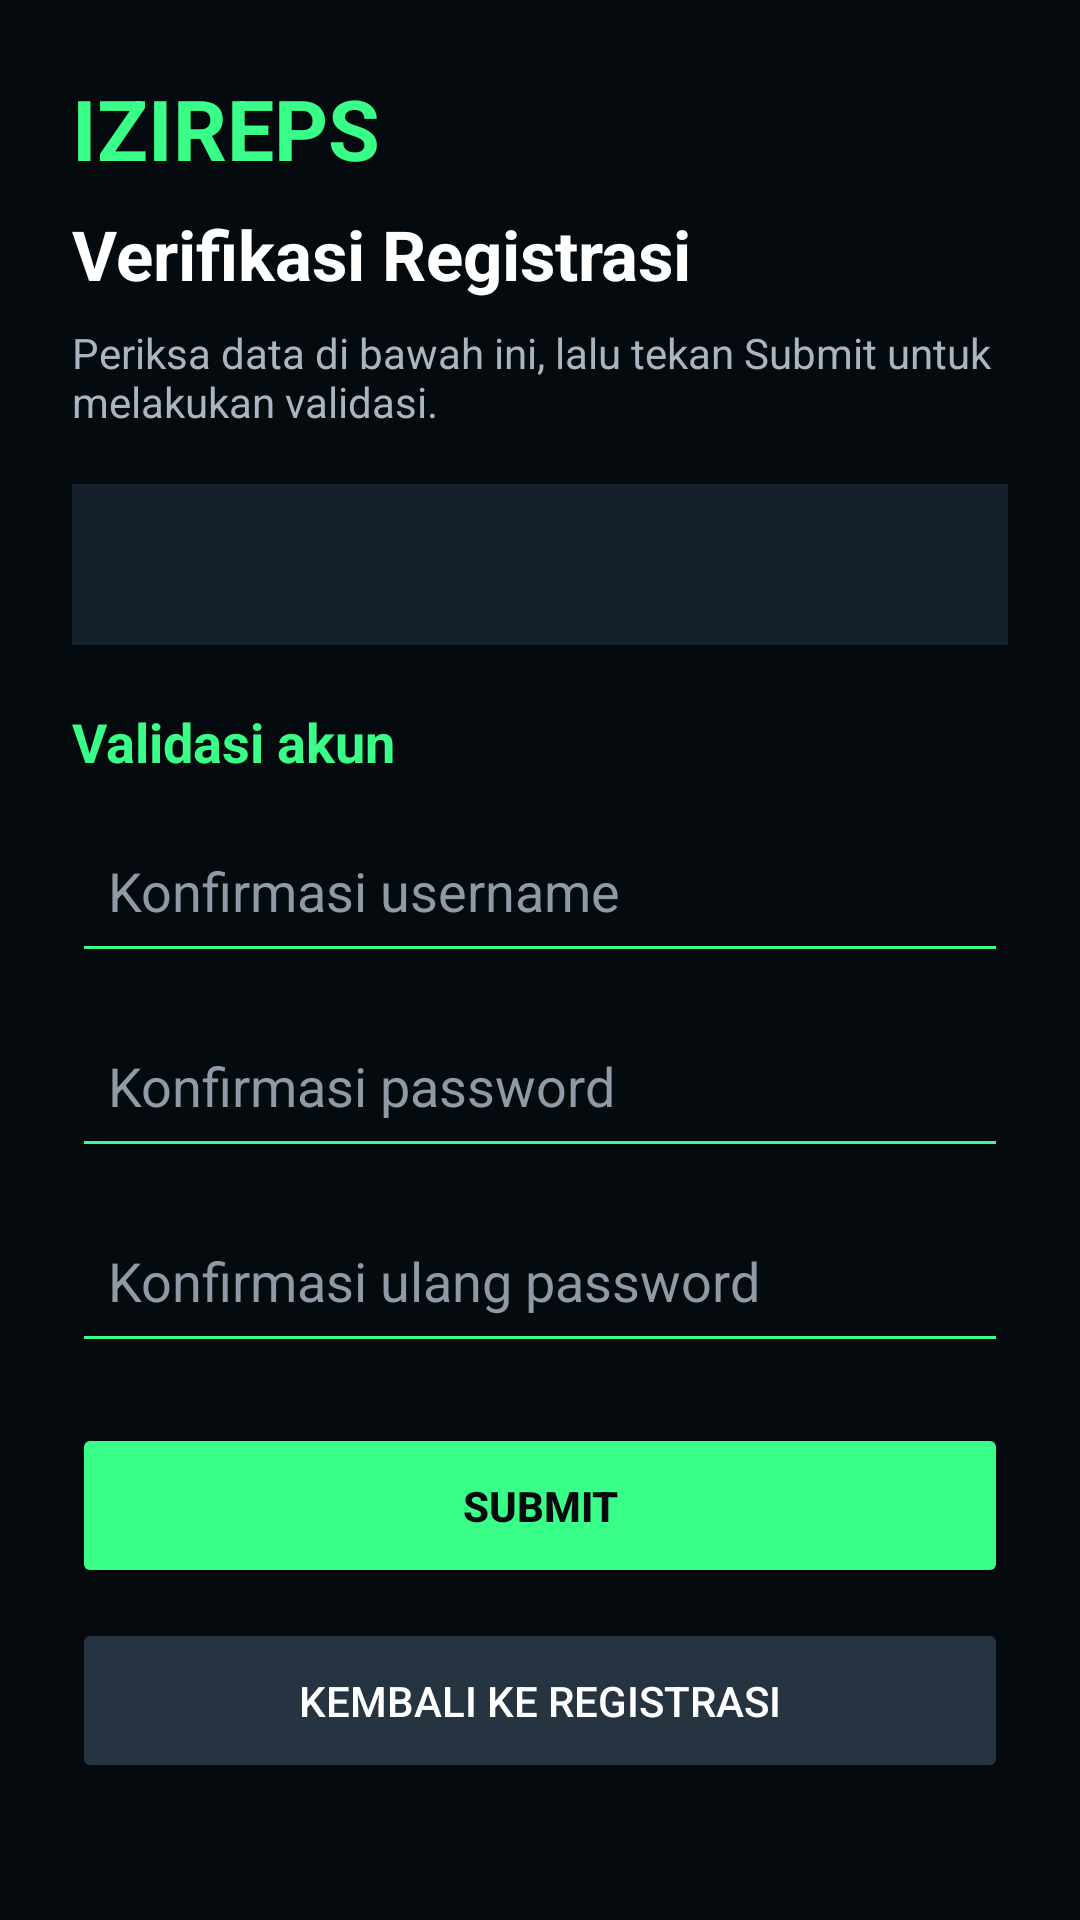

Reconstruct the res/layout file that produces this screen, plus the resources it refers to.
<!-- AndroidManifest.xml: application theme Theme.Gebtaro -->
<!-- res/layout/activity_verification.xml -->
<?xml version="1.0" encoding="utf-8"?>
<ScrollView xmlns:android="http://schemas.android.com/apk/res/android"
    android:layout_width="match_parent"
    android:layout_height="match_parent"
    android:background="#050A0F"
    android:fillViewport="true">

    <LinearLayout
        android:layout_width="match_parent"
        android:layout_height="wrap_content"
        android:orientation="vertical"
        android:padding="24dp">

        <TextView
            android:layout_width="wrap_content"
            android:layout_height="wrap_content"
            android:text="IZIREPS"
            android:textColor="#39FF88"
            android:textSize="28sp"
            android:textStyle="bold" />

        <TextView
            android:layout_width="wrap_content"
            android:layout_height="wrap_content"
            android:layout_marginTop="8dp"
            android:layout_marginBottom="8dp"
            android:text="Verifikasi Registrasi"
            android:textColor="#FFFFFF"
            android:textSize="23sp"
            android:textStyle="bold" />

        <TextView
            android:layout_width="match_parent"
            android:layout_height="wrap_content"
            android:layout_marginBottom="18dp"
            android:text="Periksa data di bawah ini, lalu tekan Submit untuk melakukan validasi."
            android:textColor="#AAB5C0"
            android:textSize="14sp" />

        <TextView
            android:id="@+id/tvDataRegistrasi"
            android:layout_width="match_parent"
            android:layout_height="wrap_content"
            android:background="#15202A"
            android:padding="16dp"
            android:textColor="#FFFFFF"
            android:textSize="16sp"
            android:lineSpacingExtra="6dp" />

        <TextView
            android:layout_width="wrap_content"
            android:layout_height="wrap_content"
            android:layout_marginTop="20dp"
            android:text="Validasi akun"
            android:textColor="#39FF88"
            android:textSize="18sp"
            android:textStyle="bold" />

        <EditText
            android:id="@+id/edtVerifikasiUsername"
            android:layout_width="match_parent"
            android:layout_height="55dp"
            android:layout_marginTop="10dp"
            android:backgroundTint="#39FF88"
            android:hint="Konfirmasi username"
            android:inputType="text"
            android:padding="12dp"
            android:textColor="#FFFFFF"
            android:textColorHint="#8F9AA5" />

        <EditText
            android:id="@+id/edtVerifikasiPassword"
            android:layout_width="match_parent"
            android:layout_height="55dp"
            android:layout_marginTop="10dp"
            android:backgroundTint="#39FF88"
            android:hint="Konfirmasi password"
            android:inputType="textPassword"
            android:padding="12dp"
            android:textColor="#FFFFFF"
            android:textColorHint="#8F9AA5" />

        <EditText
            android:id="@+id/edtVerifikasiConfirmPassword"
            android:layout_width="match_parent"
            android:layout_height="55dp"
            android:layout_marginTop="10dp"
            android:layout_marginBottom="20dp"
            android:backgroundTint="#39FF88"
            android:hint="Konfirmasi ulang password"
            android:inputType="textPassword"
            android:padding="12dp"
            android:textColor="#FFFFFF"
            android:textColorHint="#8F9AA5" />

        <Button
            android:id="@+id/btnSubmitVerifikasi"
            android:layout_width="match_parent"
            android:layout_height="55dp"
            android:backgroundTint="#39FF88"
            android:text="SUBMIT"
            android:textColor="#050A0F"
            android:textStyle="bold" />

        <Button
            android:id="@+id/btnKembaliRegistrasi"
            android:layout_width="match_parent"
            android:layout_height="55dp"
            android:layout_marginTop="10dp"
            android:backgroundTint="#263441"
            android:text="KEMBALI KE REGISTRASI"
            android:textColor="#FFFFFF" />

    </LinearLayout>
</ScrollView>
<!-- resources referenced by this layout -->
<resources>
  <style name="Theme.Gebtaro" parent="Base.Theme.Gebtaro" />
  <style name="Base.Theme.Gebtaro" parent="Theme.Material3.DayNight.NoActionBar">
          <item name="android:statusBarColor">#050A0F</item>
          <item name="android:navigationBarColor">#050A0F</item>
  
          <item name="android:windowLightStatusBar">false</item>
          <item name="android:windowDrawsSystemBarBackgrounds">true</item>
          
          
      </style>
</resources>
